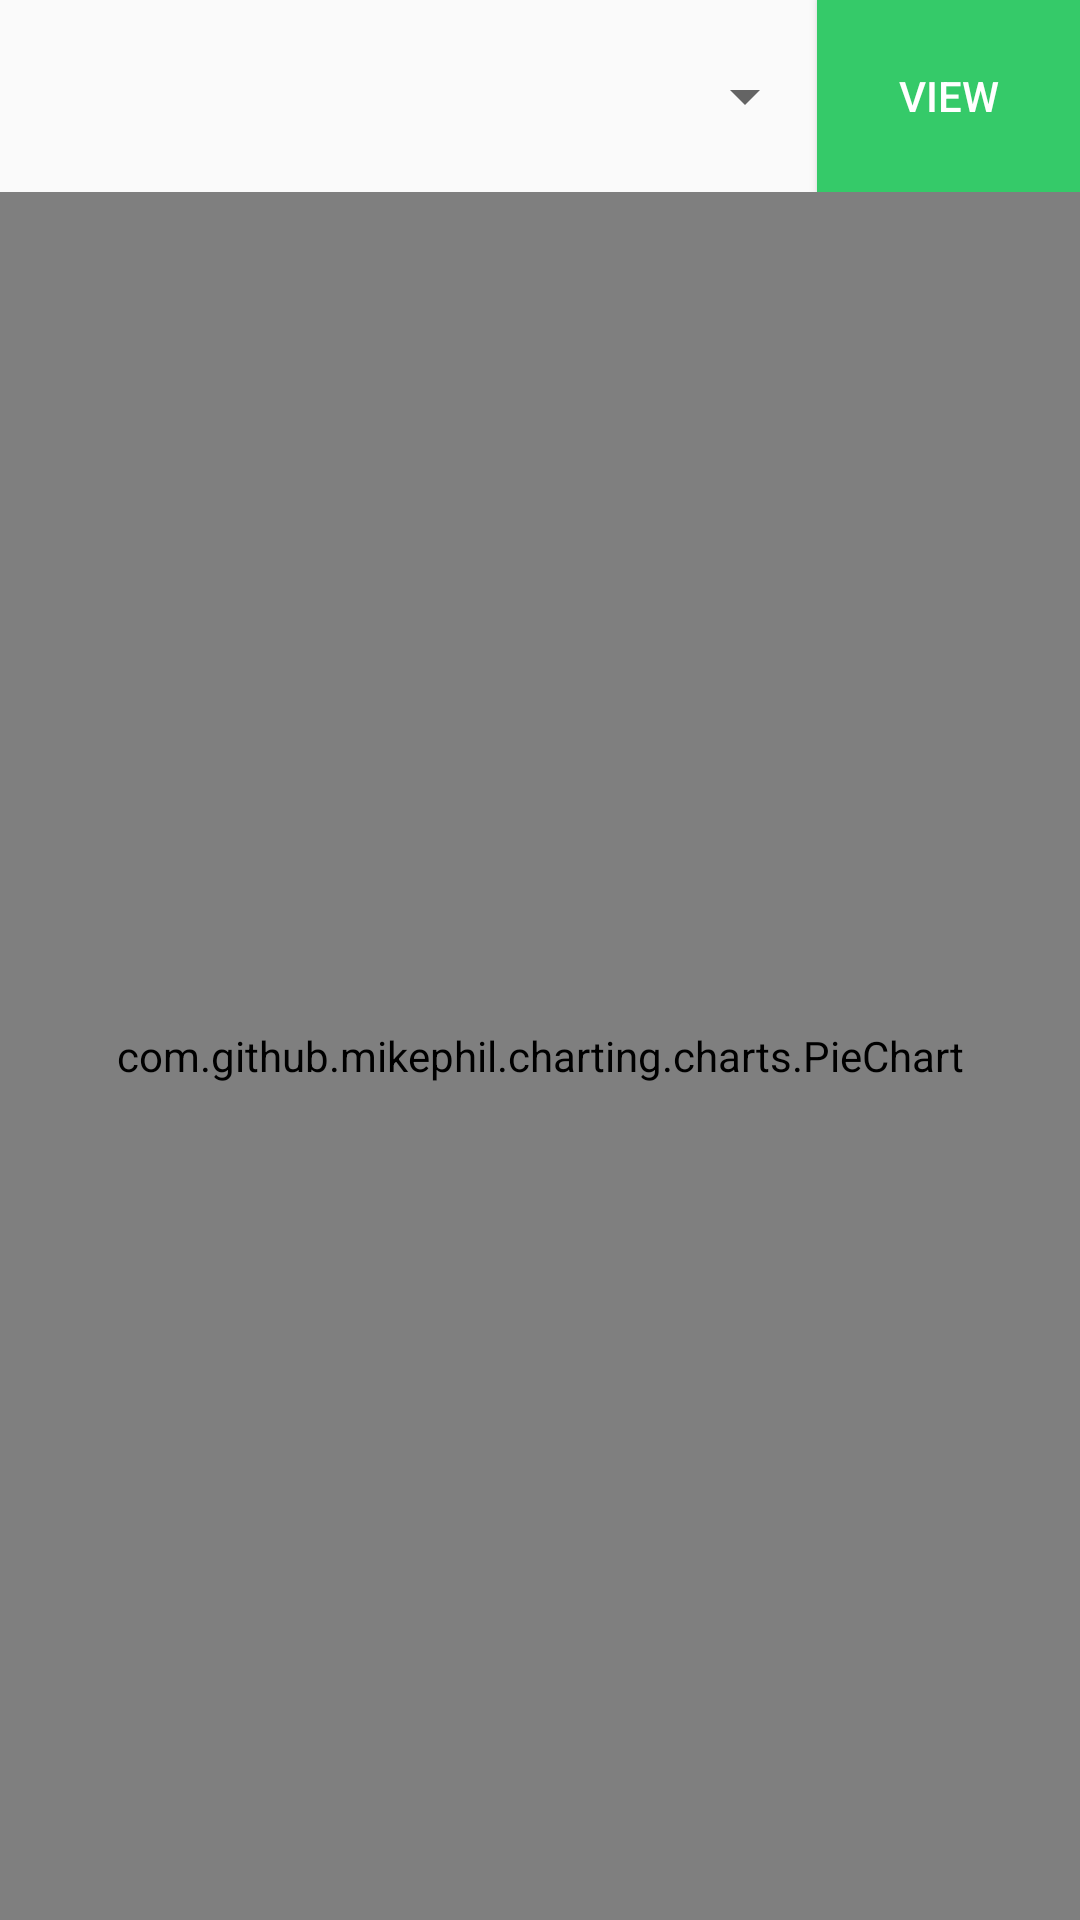

The Android layout XML behind this screen, and the referenced resources:
<!-- AndroidManifest.xml: application theme AppTheme -->
<!-- res/layout/activity_display_data.xml -->
<?xml version="1.0" encoding="utf-8"?>
<LinearLayout xmlns:android="http://schemas.android.com/apk/res/android"
    xmlns:tools="http://schemas.android.com/tools"
    android:id="@+id/activity_display_data"
    android:layout_width="match_parent"
    android:layout_height="match_parent"
    android:orientation="vertical"
    android:paddingBottom="@dimen/activity_vertical_margin"
    android:paddingLeft="@dimen/activity_horizontal_margin"
    android:paddingRight="@dimen/activity_horizontal_margin"
    android:paddingTop="@dimen/activity_vertical_margin"
    tools:context="com.example.android.timetrack.DisplayData">

    <LinearLayout
        android:layout_width="match_parent"
        android:layout_height="0dp"
        android:layout_weight="1">


        <Spinner
            android:id="@+id/spinner"
            android:layout_width="match_parent"
            android:layout_height="match_parent"
            android:layout_weight="1">
        </Spinner>

        <Button
            android:id="@+id/view_button"
            android:layout_width="wrap_content"
            android:layout_height="match_parent"
            android:text="View"
            android:textColor="@android:color/white"
            android:background="@color/colorPrimary" />

    </LinearLayout>
    <com.github.mikephil.charting.charts.PieChart
        android:id="@+id/piechart"
        android:layout_width="match_parent"
        android:layout_height="0dp"
        android:layout_weight="9">

    </com.github.mikephil.charting.charts.PieChart>


</LinearLayout>
<!-- resources referenced by this layout -->
<resources>
  <color name="colorPrimary">#35ca69</color>
  <style name="AppTheme" parent="Theme.AppCompat.Light.DarkActionBar">
          
          <item name="colorPrimary">@color/colorPrimary</item>
          <item name="colorPrimaryDark">@color/colorPrimaryDark</item>
          <item name="colorAccent">@color/colorAccent</item>
      </style>
  <color name="colorPrimaryDark">#848d91</color>
  <color name="colorAccent">#00b2e2</color>
</resources>
